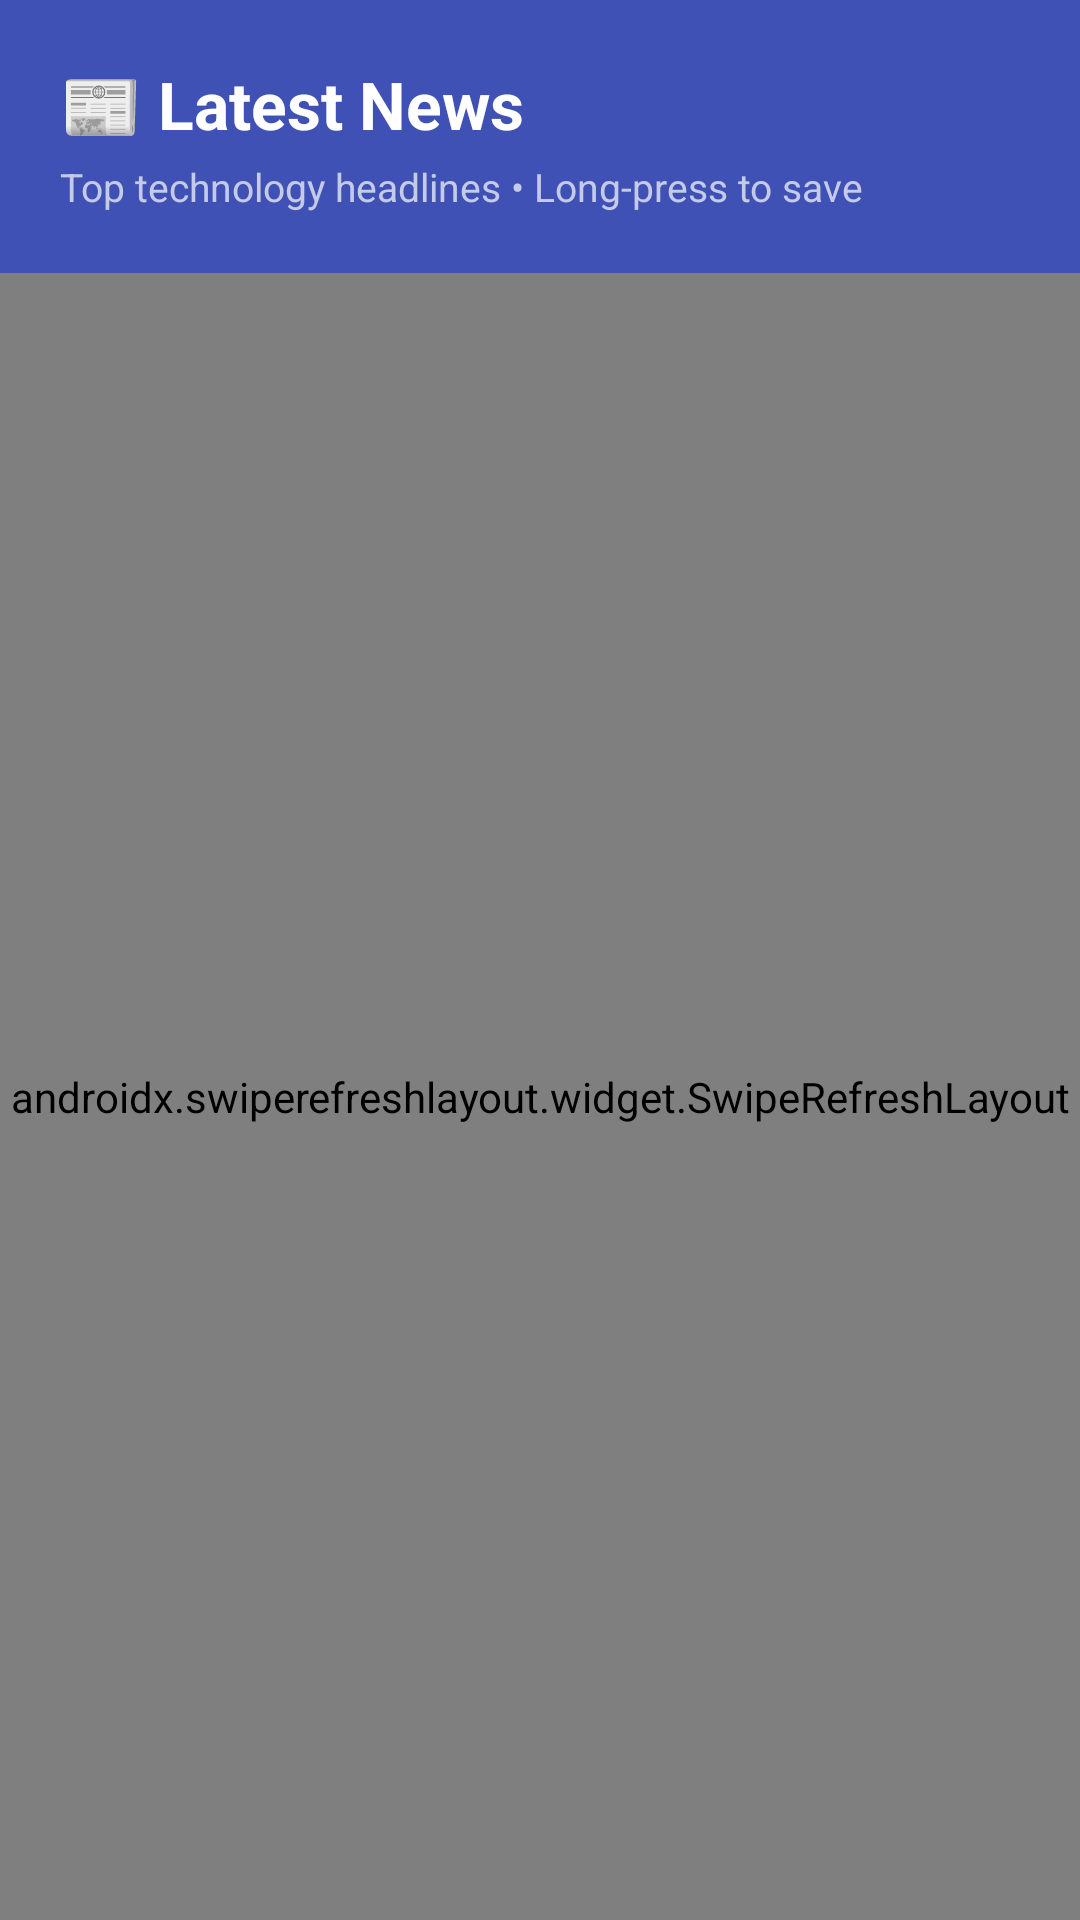

This screen was rendered from an Android layout file. Write that file and the resources it references.
<!-- AndroidManifest.xml: application theme Theme.FastConnect -->
<!-- res/layout/fragment_news.xml -->
<?xml version="1.0" encoding="utf-8"?>
<LinearLayout
    xmlns:android="http://schemas.android.com/apk/res/android"
    xmlns:app="http://schemas.android.com/apk/res-auto"
    android:layout_width="match_parent"
    android:layout_height="match_parent"
    android:orientation="vertical"
    android:background="#F8F9FA">

    
    <LinearLayout
        android:layout_width="match_parent"
        android:layout_height="wrap_content"
        android:orientation="vertical"
        android:background="#3F51B5"
        android:padding="20dp">

        <TextView
            android:layout_width="match_parent"
            android:layout_height="wrap_content"
            android:text="📰 Latest News"
            android:textColor="#FFFFFF"
            android:textSize="22sp"
            android:textStyle="bold" />

        <TextView
            android:layout_width="match_parent"
            android:layout_height="wrap_content"
            android:layout_marginTop="4dp"
            android:text="Top technology headlines • Long-press to save"
            android:textColor="#C5CAE9"
            android:textSize="13sp" />

    </LinearLayout>

    
    <androidx.swiperefreshlayout.widget.SwipeRefreshLayout
        android:id="@+id/swipeRefreshNews"
        android:layout_width="match_parent"
        android:layout_height="0dp"
        android:layout_weight="1">

        <FrameLayout
            android:layout_width="match_parent"
            android:layout_height="match_parent">

            
            <androidx.recyclerview.widget.RecyclerView
                android:id="@+id/rvNews"
                android:layout_width="match_parent"
                android:layout_height="match_parent"
                android:clipToPadding="false"
                android:paddingTop="8dp"
                android:paddingBottom="8dp" />

            
            <ProgressBar
                android:id="@+id/progressNews"
                android:layout_width="wrap_content"
                android:layout_height="wrap_content"
                android:layout_gravity="center"
                android:visibility="gone" />

            
            <LinearLayout
                android:id="@+id/layoutNewsEmpty"
                android:layout_width="match_parent"
                android:layout_height="match_parent"
                android:gravity="center"
                android:orientation="vertical"
                android:padding="32dp"
                android:visibility="gone">

                <TextView
                    android:layout_width="wrap_content"
                    android:layout_height="wrap_content"
                    android:text="📡"
                    android:textSize="48sp" />

                <TextView
                    android:id="@+id/tvNewsEmptyMessage"
                    android:layout_width="wrap_content"
                    android:layout_height="wrap_content"
                    android:layout_marginTop="16dp"
                    android:gravity="center"
                    android:text="No news available.\nPull down to refresh."
                    android:textAppearance="?attr/textAppearanceBodyLarge"
                    android:textColor="?attr/colorOnSurfaceVariant" />

            </LinearLayout>

        </FrameLayout>

    </androidx.swiperefreshlayout.widget.SwipeRefreshLayout>

</LinearLayout>
<!-- resources referenced by this layout -->
<resources>
  <style name="Theme.FastConnect" parent="Base.Theme.FastConnect" />
  <style name="Base.Theme.FastConnect" parent="Theme.Material3.DayNight.NoActionBar">
          
          
      </style>
</resources>
